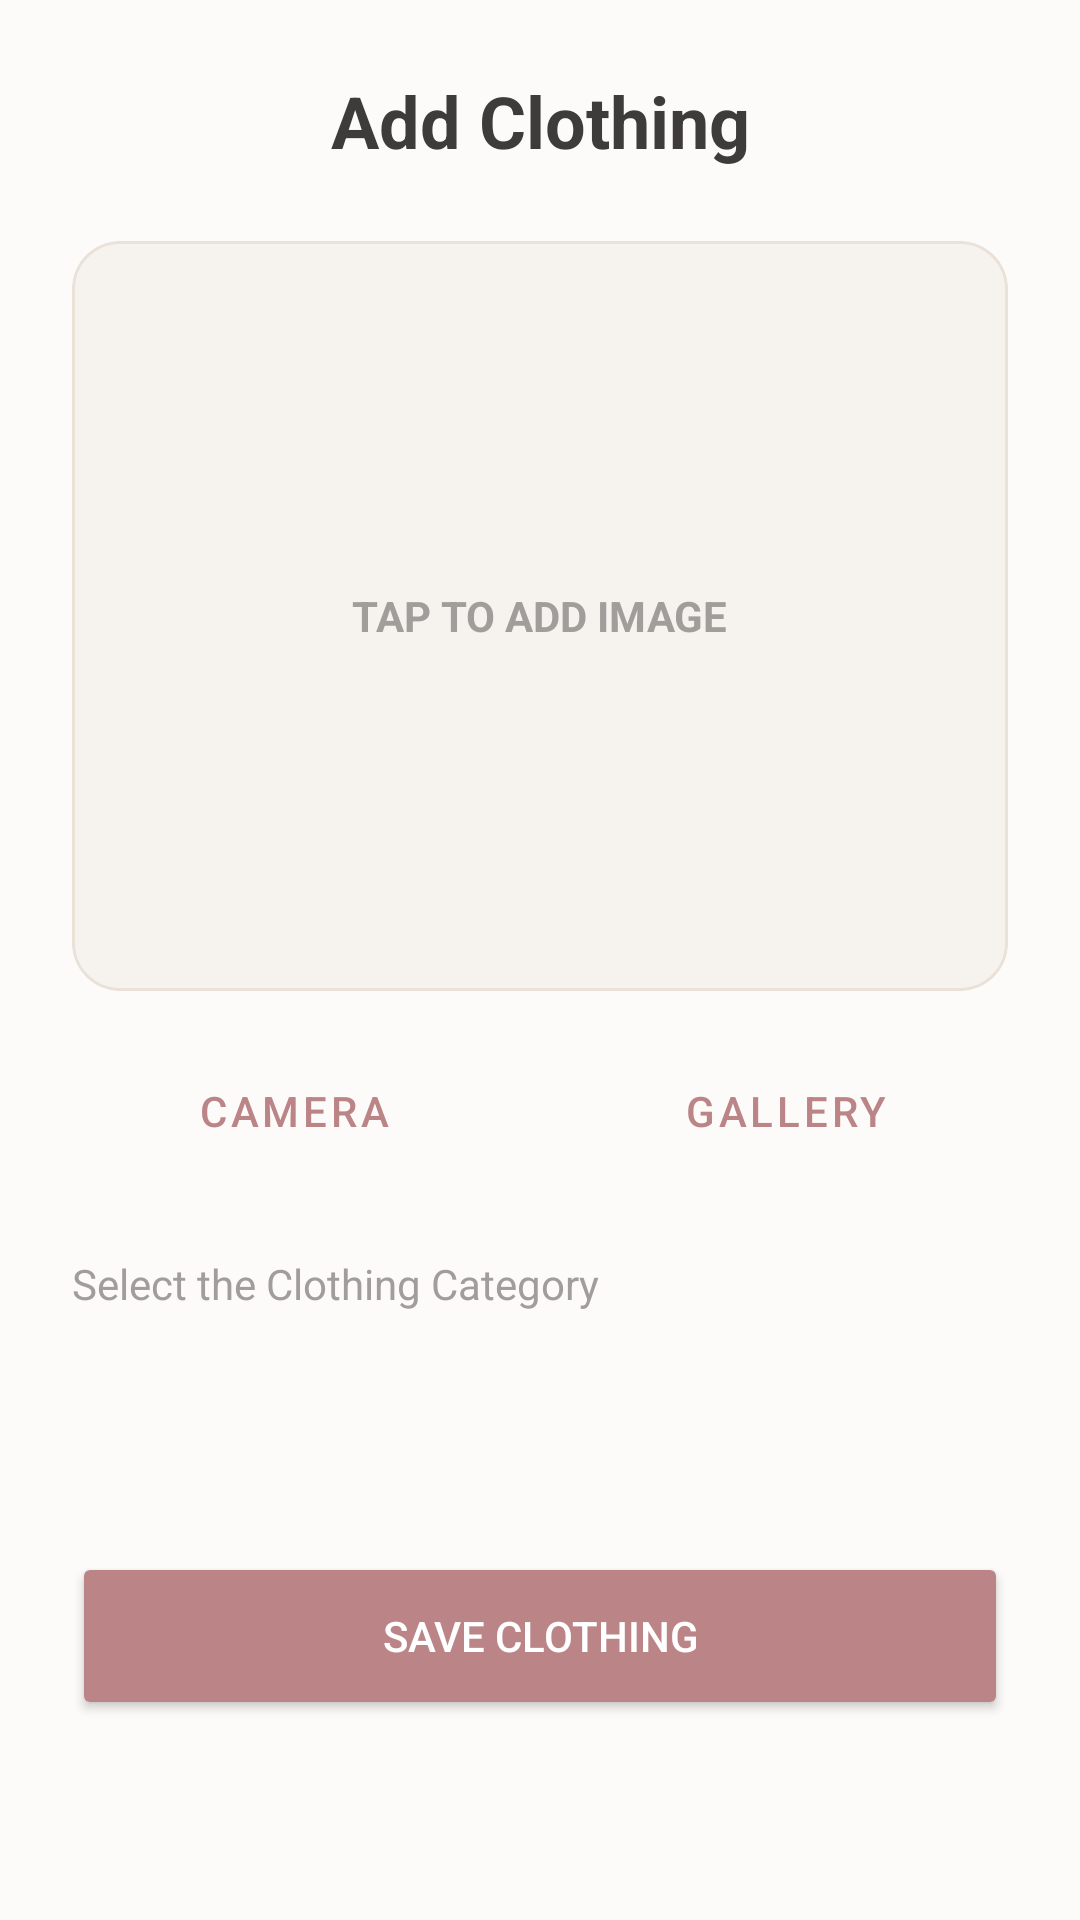

Produce the Android XML layout that renders to this screen, including the resource entries it uses.
<!-- AndroidManifest.xml: application theme Theme.OutfitStudio -->
<!-- res/layout/activity_add_clothing.xml -->
<?xml version="1.0" encoding="utf-8"?>
<ScrollView xmlns:android="http://schemas.android.com/apk/res/android"
    xmlns:app="http://schemas.android.com/apk/res-auto"
    android:layout_width="match_parent"
    android:layout_height="match_parent"
    android:background="@color/background">

    <LinearLayout
        android:layout_width="match_parent"
        android:layout_height="wrap_content"
        android:orientation="vertical"
        android:padding="24dp">

        <TextView
            android:layout_width="match_parent"
            android:layout_height="wrap_content"
            android:text="Add Clothing"
            android:textSize="24sp"
            android:textStyle="bold"
            android:textColor="@color/on_background"
            android:textAlignment="center"
            android:layout_marginBottom="24dp"/>

        <com.google.android.material.card.MaterialCardView
            android:layout_width="match_parent"
            android:layout_height="250dp"
            app:cardCornerRadius="16dp"
            app:cardElevation="0dp"
            app:strokeColor="@color/card_border"
            app:strokeWidth="1dp"
            android:layout_marginBottom="16dp">

            <ImageView
                android:id="@+id/ivClothingPreview"
                android:layout_width="match_parent"
                android:layout_height="match_parent"
                android:scaleType="centerCrop"
                android:background="@color/secondary_variant" />

            <LinearLayout
                android:id="@+id/llImagePlaceholder"
                android:layout_width="match_parent"
                android:layout_height="match_parent"
                android:orientation="vertical"
                android:gravity="center"
                android:background="#33FFFFFF">
                
                <TextView
                    android:layout_width="wrap_content"
                    android:layout_height="wrap_content"
                    android:text="TAP TO ADD IMAGE"
                    android:textColor="@color/text_hint"
                    android:textStyle="bold"/>
            </LinearLayout>
        </com.google.android.material.card.MaterialCardView>

        <LinearLayout
            android:layout_width="match_parent"
            android:layout_height="wrap_content"
            android:orientation="horizontal"
            android:layout_marginBottom="24dp">
            
            <Button
                android:id="@+id/btnCamera"
                android:layout_width="0dp"
                android:layout_height="wrap_content"
                android:layout_weight="1"
                android:text="Camera"
                android:textColor="@color/primary"
                style="@style/Widget.MaterialComponents.Button.OutlinedButton"
                app:strokeColor="@color/primary"
                android:layout_marginEnd="8dp"/>
                
            <Button
                android:id="@+id/btnGallery"
                android:layout_width="0dp"
                android:layout_height="wrap_content"
                android:layout_weight="1"
                android:text="Gallery"
                android:textColor="@color/primary"
                style="@style/Widget.MaterialComponents.Button.OutlinedButton"
                app:strokeColor="@color/primary"
                android:layout_marginStart="8dp"/>
        </LinearLayout>


        <TextView
            android:layout_width="match_parent"
            android:layout_height="wrap_content"
            android:text="Select the Clothing Category"
            android:textColor="@color/text_hint"
            android:textSize="14sp"
            android:layout_marginBottom="8dp"/>
            
        <Spinner
            android:id="@+id/spinnerCategory"
            android:layout_width="match_parent"
            android:layout_height="56dp"
            android:background="@drawable/bg_button_rounded"
            android:backgroundTint="@color/surface"
            android:layout_marginBottom="16dp"/>



        <Button
            android:id="@+id/btnSave"
            android:layout_width="match_parent"
            android:layout_height="56dp"
            android:text="Save Clothing"
            android:textColor="@color/on_primary"
            android:backgroundTint="@color/primary"
            app:cornerRadius="8dp" />
            
        <ProgressBar
            android:id="@+id/progressBar"
            android:layout_width="match_parent"
            android:layout_height="wrap_content"
            android:visibility="gone"
            android:layout_marginTop="16dp"/>

    </LinearLayout>
</ScrollView>
<!-- resources referenced by this layout -->
<resources>
  <color name="background">#FDFBF9</color>
  <color name="card_border">#EAE1D9</color>
  <color name="on_background">#3E3C3A</color>
  <color name="on_primary">#FFFFFF</color>
  <color name="primary">#BB8588</color>
  <color name="secondary_variant">#F4EFEA</color>
  <color name="surface">#FFFFFF</color>
  <color name="text_hint">#A09D9B</color>
  <style name="Theme.OutfitStudio" parent="Theme.MaterialComponents.Light.NoActionBar">
          <item name="android:textColor">@color/on_background</item>
          <item name="android:textColorHint">@color/text_hint</item>
          
          <item name="colorPrimary">@color/primary</item>
          <item name="colorPrimaryVariant">@color/primary_variant</item>
          <item name="colorOnPrimary">@color/on_primary</item>
          
          <item name="colorSecondary">@color/primary</item>
          <item name="colorSecondaryVariant">@color/primary_variant</item>
          <item name="colorOnSecondary">@color/on_primary</item>
          
          <item name="android:colorBackground">@color/background</item>
          <item name="colorSurface">@color/surface</item>
          
          <item name="android:statusBarColor">@color/background</item>
          <item name="android:windowLightStatusBar">true</item>
      </style>
  <color name="primary_variant">#BB8588</color>
</resources>
